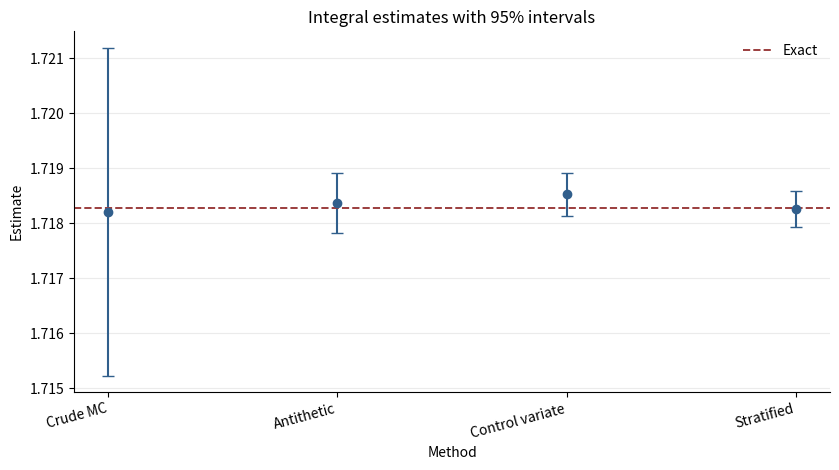
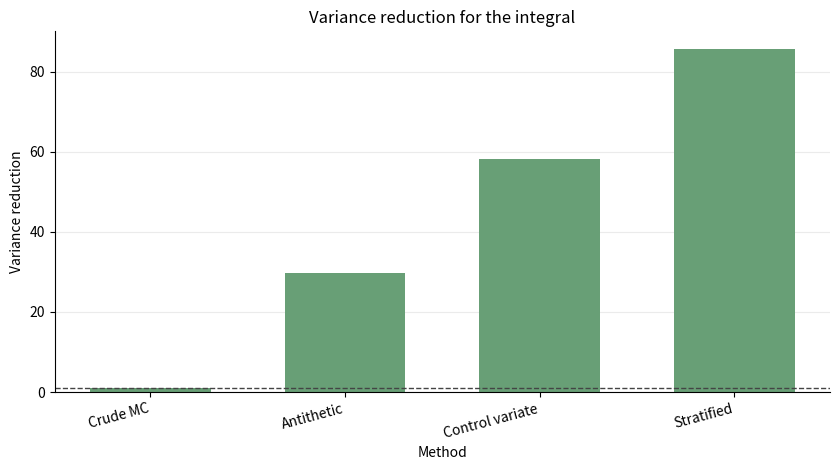
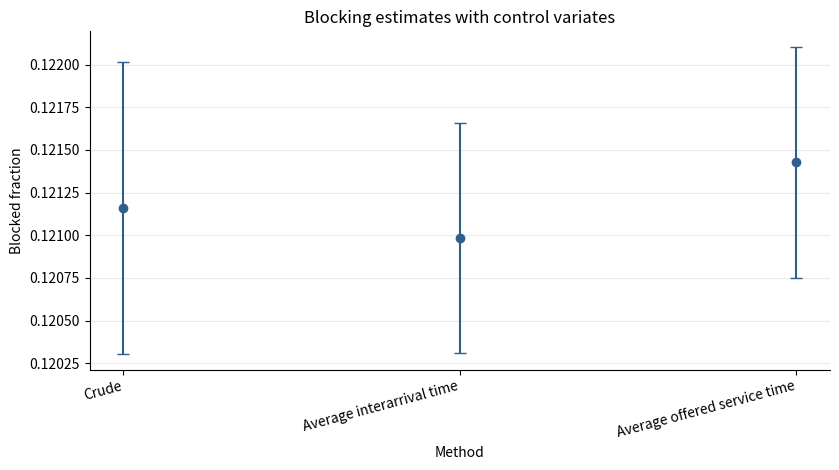
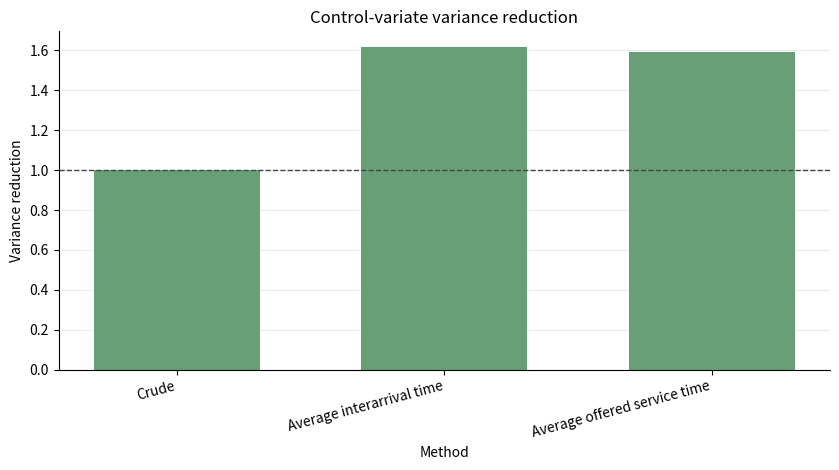
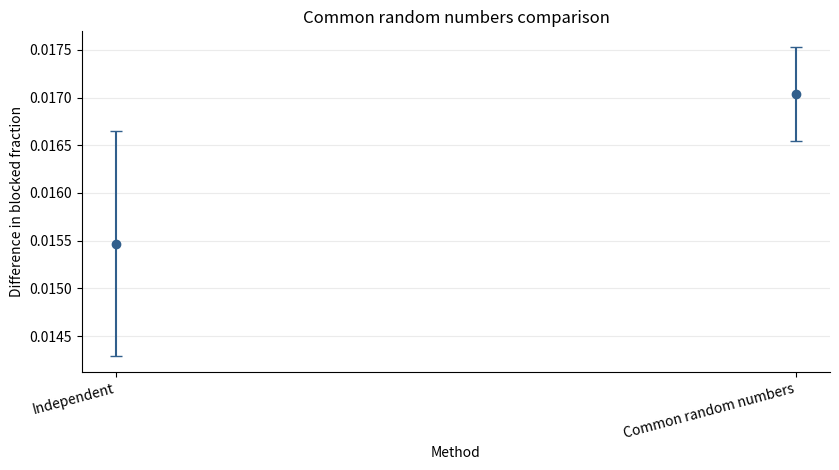
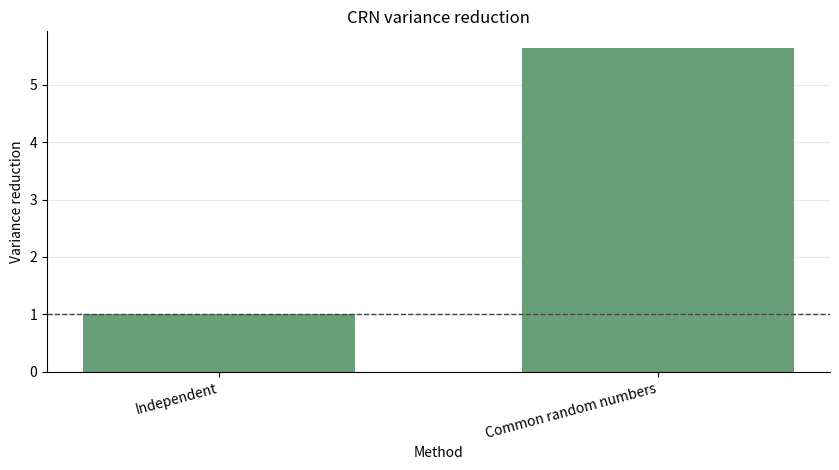
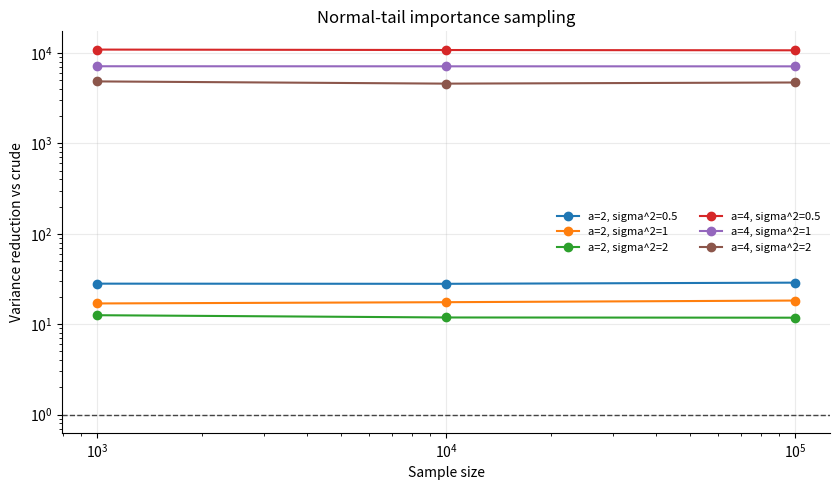
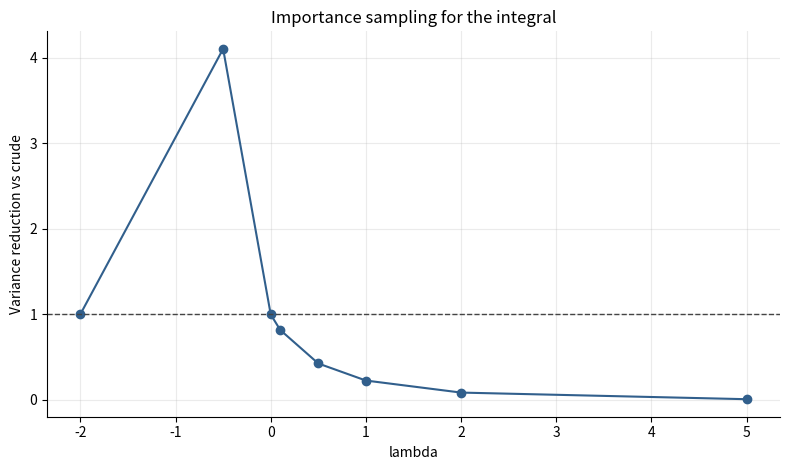

Write Python code to recreate these figures, in order.
import heapq
import math
import os
import random
import statistics

import matplotlib

matplotlib.use("Agg")
import matplotlib.pyplot as plt


SEED = 20260614
Z_975 = 1.96
PICS = "pics"


def mean(values):
    return sum(values) / len(values)


def sample_var(values):
    if len(values) < 2:
        return 0.0
    return statistics.variance(values)


def sample_sd(values):
    if len(values) < 2:
        return 0.0
    return statistics.stdev(values)


def covariance(xs, ys):
    xbar = mean(xs)
    ybar = mean(ys)
    return sum((x - xbar) * (y - ybar) for x, y in zip(xs, ys)) / (len(xs) - 1)


def correlation(xs, ys):
    sx = sample_sd(xs)
    sy = sample_sd(ys)
    if sx == 0.0 or sy == 0.0:
        return 0.0
    return covariance(xs, ys) / (sx * sy)


def ci(mean_value, sd_value, n):
    half_width = Z_975 * sd_value / math.sqrt(n)
    return mean_value - half_width, mean_value + half_width


def summarize_replications(estimates, exact=None):
    m = mean(estimates)
    sd = sample_sd(estimates)
    low, high = ci(m, sd, len(estimates))
    out = {
        "estimate": m,
        "sd": sd,
        "low": low,
        "high": high,
    }
    if exact is not None:
        out["abs_error"] = abs(m - exact)
    return out


def fmt(x, digits=6):
    if isinstance(x, str):
        return x
    if x is None:
        return ""
    if math.isinf(x):
        return "inf"
    if abs(x) >= 10000 or (0 < abs(x) < 0.0001):
        return f"{x:.3e}"
    return f"{x:.{digits}f}"


def print_table(title, headers, rows):
    widths = []
    for i, header in enumerate(headers):
        widths.append(max(len(header), max(len(str(row[i])) for row in rows)))

    print(title)
    print("-" * len(title))
    print(" | ".join(headers[i].ljust(widths[i]) for i in range(len(headers))))
    print("-+-".join("-" * width for width in widths))
    for row in rows:
        print(" | ".join(str(row[i]).ljust(widths[i]) for i in range(len(row))))
    print()


def tidy_axes(ax, title, xlabel, ylabel, grid_axis="both"):
    ax.set_title(title)
    ax.set_xlabel(xlabel)
    ax.set_ylabel(ylabel)
    ax.grid(axis=grid_axis, alpha=0.25, linewidth=0.8)
    ax.set_axisbelow(True)
    ax.spines["top"].set_visible(False)
    ax.spines["right"].set_visible(False)


def save_figure(fig, path):
    os.makedirs(os.path.dirname(path) or ".", exist_ok=True)
    fig.tight_layout()
    fig.savefig(path, dpi=160)
    plt.close(fig)


def save_estimate_plot(records, path, title, ylabel, exact=None):
    labels = [record["label"] for record in records]
    estimates = [record["estimate"] for record in records]
    lower = [record["estimate"] - record["low"] for record in records]
    upper = [record["high"] - record["estimate"] for record in records]
    x_positions = list(range(len(records)))

    fig, ax = plt.subplots(figsize=(8.5, 4.8))
    ax.errorbar(
        x_positions,
        estimates,
        yerr=[lower, upper],
        fmt="o",
        markersize=6,
        capsize=4,
        color="#315f8c",
    )
    if exact is not None:
        ax.axhline(exact, color="#9b3d3d", linewidth=1.4, linestyle="--", label="Exact")
        ax.legend(frameon=False)
    ax.set_xticks(x_positions)
    ax.set_xticklabels(labels, rotation=15, ha="right")
    tidy_axes(ax, title, "Method", ylabel, grid_axis="y")
    save_figure(fig, path)


def save_variance_reduction_plot(records, path, title):
    labels = [record["label"] for record in records]
    values = [record["vr"] for record in records]
    x_positions = list(range(len(records)))

    fig, ax = plt.subplots(figsize=(8.5, 4.8))
    ax.bar(x_positions, values, width=0.62, color="#689f76")
    ax.axhline(1.0, color="#444444", linewidth=1.0, linestyle="--")
    ax.set_xticks(x_positions)
    ax.set_xticklabels(labels, rotation=15, ha="right")
    ax.set_ylim(bottom=0.0)
    tidy_axes(ax, title, "Method", "Variance reduction", grid_axis="y")
    save_figure(fig, path)


def save_lambda_plot(records, path):
    lambdas = [record["lambda"] for record in records]
    vrs = [record["vr"] for record in records]

    fig, ax = plt.subplots(figsize=(8, 4.8))
    ax.plot(lambdas, vrs, marker="o", color="#315f8c")
    ax.axhline(1.0, color="#444444", linewidth=1.0, linestyle="--")
    tidy_axes(
        ax,
        "Importance sampling for the integral",
        "lambda",
        "Variance reduction vs crude",
    )
    save_figure(fig, path)


def save_tail_vr_plot(records, path):
    grouped = {}
    for record in records:
        key = (record["a"], record["sigma2"])
        grouped.setdefault(key, []).append(record)

    fig, ax = plt.subplots(figsize=(8.5, 5))
    for (a, sigma2), group in sorted(grouped.items()):
        group = sorted(group, key=lambda record: record["n"])
        sample_sizes = [record["n"] for record in group]
        vrs = [record["vr"] for record in group]
        ax.plot(sample_sizes, vrs, marker="o", linewidth=1.5, label=f"a={a:g}, sigma^2={sigma2:g}")

    ax.axhline(1.0, color="#444444", linewidth=1.0, linestyle="--")
    ax.set_xscale("log")
    ax.set_yscale("log")
    tidy_axes(
        ax,
        "Normal-tail importance sampling",
        "Sample size",
        "Variance reduction vs crude",
    )
    ax.legend(frameon=False, fontsize=8, ncols=2)
    save_figure(fig, path)


# parts 1-4: integral of exp(x) from 0 to 1


def crude_integral_replication(rng, n):
    return mean([math.exp(rng.random()) for _ in range(n)])


def antithetic_integral_replication(rng, n_function_evals):
    pairs = n_function_evals // 2
    values = []
    for _ in range(pairs):
        u = rng.random()
        values.append((math.exp(u) + math.exp(1.0 - u)) / 2.0)
    return mean(values)


def estimate_control_c(rng, n_pilot):
    us = [rng.random() for _ in range(n_pilot)]
    xs = [math.exp(u) for u in us]
    return -covariance(xs, us) / sample_var(us)


def control_variate_integral_replication(rng, n, c):
    values = []
    for _ in range(n):
        u = rng.random()
        values.append(math.exp(u) + c * (u - 0.5))
    return mean(values)


def stratified_integral_replication(rng, n, strata):
    per_stratum = n // strata
    values = []
    for h in range(strata):
        for _ in range(per_stratum):
            u = (h + rng.random()) / strata
            values.append(math.exp(u))
    return mean(values)


def part1_to_4_integral():
    exact = math.e - 1.0
    R = 1000
    n = 100
    strata = 10

    rng_crude = random.Random(SEED + 1)
    crude = [crude_integral_replication(rng_crude, n) for _ in range(R)]
    crude_summary = summarize_replications(crude, exact)
    crude_variance = sample_var(crude)

    rng_anti = random.Random(SEED + 2)
    anti = [antithetic_integral_replication(rng_anti, n) for _ in range(R)]
    anti_summary = summarize_replications(anti, exact)

    rng_pilot = random.Random(SEED + 30)
    c = estimate_control_c(rng_pilot, 20_000)
    rng_control = random.Random(SEED + 3)
    control = [control_variate_integral_replication(rng_control, n, c) for _ in range(R)]
    control_summary = summarize_replications(control, exact)

    rng_strata = random.Random(SEED + 4)
    stratified = [stratified_integral_replication(rng_strata, n, strata) for _ in range(R)]
    stratified_summary = summarize_replications(stratified, exact)

    rows = []
    methods = [
        ("Crude MC", crude_summary, 1.0, "100 uniforms"),
        (
            "Antithetic",
            anti_summary,
            crude_variance / sample_var(anti),
            "50 uniforms plus 50 antithetic values",
        ),
        (
            "Control variate",
            control_summary,
            crude_variance / sample_var(control),
            f"c = {c:.4f}; theoretical c is about -1.6903",
        ),
        (
            "Stratified",
            stratified_summary,
            crude_variance / sample_var(stratified),
            f"{strata} strata, 10 samples per stratum",
        ),
    ]

    for name, summary, vr, note in methods:
        rows.append(
            [
                name,
                fmt(summary["estimate"]),
                fmt(summary["sd"]),
                f"[{fmt(summary['low'])}, {fmt(summary['high'])}]",
                fmt(summary["abs_error"]),
                fmt(vr),
                note,
            ]
        )

    print(f"Exact integral value: e - 1 = {exact:.9f}")
    print()
    print_table(
        "Parts 1-4: integral estimates",
        [
            "Method",
            "Mean estimate",
            "SD of rep estimates",
            "95% CI",
            "Abs. error",
            "VR vs crude",
            "Notes",
        ],
        rows,
    )

    plot_records = [
        {
            "label": name,
            "estimate": summary["estimate"],
            "low": summary["low"],
            "high": summary["high"],
            "vr": vr,
        }
        for name, summary, vr, _ in methods
    ]
    save_estimate_plot(
        plot_records,
        os.path.join(PICS, "ex5_parts1_4_integral_estimates.png"),
        "Integral estimates with 95% intervals",
        "Estimate",
        exact=exact,
    )
    save_variance_reduction_plot(
        plot_records,
        os.path.join(PICS, "ex5_parts1_4_variance_reduction.png"),
        "Variance reduction for the integral",
    )

    return {
        "exact": exact,
        "crude_variance": crude_variance,
        "control_c": c,
    }


# parts 5-6: blocking system from exercise 4


def exp_from_uniform(u, rate):
    return -math.log(1.0 - u) / rate


def simulate_blocking_from_streams(interarrivals, service_times, m=10):
    clock = 0.0
    busy = 0
    blocked = 0
    departures = []

    for interarrival, service_time in zip(interarrivals, service_times):
        clock += interarrival

        while departures and departures[0] <= clock:
            heapq.heappop(departures)
            busy -= 1

        if busy < m:
            busy += 1
            heapq.heappush(departures, clock + service_time)
        else:
            blocked += 1

    return blocked / len(interarrivals)


def simulate_blocking_with_controls(rng, n_arrivals=10_000, m=10):
    clock = 0.0
    busy = 0
    blocked = 0
    departures = []
    interarrival_sum = 0.0
    service_sum = 0.0

    for _ in range(n_arrivals):
        interarrival = rng.expovariate(1.0)
        service_time = rng.expovariate(1.0 / 8.0)
        interarrival_sum += interarrival
        service_sum += service_time

        clock += interarrival

        while departures and departures[0] <= clock:
            heapq.heappop(departures)
            busy -= 1

        if busy < m:
            busy += 1
            heapq.heappush(departures, clock + service_time)
        else:
            blocked += 1

    return blocked / n_arrivals, interarrival_sum / n_arrivals, service_sum / n_arrivals


def apply_control_variate(xs, zs, expected_z):
    c = -covariance(xs, zs) / sample_var(zs)
    ys = [x + c * (z - expected_z) for x, z in zip(xs, zs)]
    return c, ys


def part5_blocking_control_variate():
    R = 200
    rng = random.Random(SEED + 5)
    records = [simulate_blocking_with_controls(rng) for _ in range(R)]
    xs = [r[0] for r in records]
    avg_interarrivals = [r[1] for r in records]
    avg_services = [r[2] for r in records]

    crude = summarize_replications(xs)
    crude_variance = sample_var(xs)

    controls = [
        ("Average interarrival time", avg_interarrivals, 1.0),
        ("Average offered service time", avg_services, 8.0),
    ]

    rows = [
        [
            "Crude",
            "",
            fmt(crude["estimate"]),
            f"[{fmt(crude['low'])}, {fmt(crude['high'])}]",
            fmt(crude["sd"]),
            "",
            "",
            "1.000000",
        ]
    ]
    plot_records = [
        {
            "label": "Crude",
            "estimate": crude["estimate"],
            "low": crude["low"],
            "high": crude["high"],
            "vr": 1.0,
        }
    ]

    for name, zs, expected_z in controls:
        c, ys = apply_control_variate(xs, zs, expected_z)
        summary = summarize_replications(ys)
        vr = crude_variance / sample_var(ys)
        rows.append(
            [
                "Control variate",
                name,
                fmt(summary["estimate"]),
                f"[{fmt(summary['low'])}, {fmt(summary['high'])}]",
                fmt(summary["sd"]),
                fmt(c),
                fmt(correlation(xs, zs)),
                fmt(vr),
            ]
        )
        plot_records.append(
            {
                "label": name,
                "estimate": summary["estimate"],
                "low": summary["low"],
                "high": summary["high"],
                "vr": vr,
            }
        )

    print_table(
        "Part 5: control variates for blocking simulation",
        [
            "Estimator",
            "Control Z",
            "Mean",
            "95% CI",
            "SD of reps",
            "c",
            "corr(X,Z)",
            "VR",
        ],
        rows,
    )
    save_estimate_plot(
        plot_records,
        os.path.join(PICS, "ex5_part5_control_variate_estimates.png"),
        "Blocking estimates with control variates",
        "Blocked fraction",
    )
    save_variance_reduction_plot(
        plot_records,
        os.path.join(PICS, "ex5_part5_control_variate_vr.png"),
        "Control-variate variance reduction",
    )


def poisson_interarrivals(rng, n):
    return [rng.expovariate(1.0) for _ in range(n)]


def hyperexp_interarrivals(rng, n):
    values = []
    for _ in range(n):
        if rng.random() < 0.8:
            values.append(rng.expovariate(0.8333))
        else:
            values.append(rng.expovariate(5.0))
    return values


def exponential_services(rng, n):
    return [rng.expovariate(1.0 / 8.0) for _ in range(n)]


def paired_poisson_hyper_streams(rng, n):
    poisson = []
    hyper = []
    services = []
    for _ in range(n):
        u_time = rng.random()
        u_mix = rng.random()
        u_service = rng.random()

        poisson.append(exp_from_uniform(u_time, 1.0))
        if u_mix < 0.8:
            hyper.append(exp_from_uniform(u_time, 0.8333))
        else:
            hyper.append(exp_from_uniform(u_time, 5.0))
        services.append(exp_from_uniform(u_service, 1.0 / 8.0))

    return poisson, hyper, services


def part6_common_random_numbers():
    R = 200
    n = 10_000

    rng_ind = random.Random(SEED + 6)
    independent_diffs = []
    for _ in range(R):
        p_inter = poisson_interarrivals(rng_ind, n)
        p_service = exponential_services(rng_ind, n)
        h_inter = hyperexp_interarrivals(rng_ind, n)
        h_service = exponential_services(rng_ind, n)

        p_blocked = simulate_blocking_from_streams(p_inter, p_service)
        h_blocked = simulate_blocking_from_streams(h_inter, h_service)
        independent_diffs.append(h_blocked - p_blocked)

    rng_crn = random.Random(SEED + 7)
    crn_diffs = []
    for _ in range(R):
        p_inter, h_inter, services = paired_poisson_hyper_streams(rng_crn, n)
        p_blocked = simulate_blocking_from_streams(p_inter, services)
        h_blocked = simulate_blocking_from_streams(h_inter, services)
        crn_diffs.append(h_blocked - p_blocked)

    ind = summarize_replications(independent_diffs)
    crn = summarize_replications(crn_diffs)
    vr = sample_var(independent_diffs) / sample_var(crn_diffs)

    rows = [
        [
            "Independent random numbers",
            fmt(ind["estimate"]),
            fmt(ind["sd"]),
            f"[{fmt(ind['low'])}, {fmt(ind['high'])}]",
            "1.000000",
        ],
        [
            "Common random numbers",
            fmt(crn["estimate"]),
            fmt(crn["sd"]),
            f"[{fmt(crn['low'])}, {fmt(crn['high'])}]",
            fmt(vr),
        ],
    ]

    print_table(
        "Part 6: CRN comparison, hyperexponential minus Poisson",
        ["Experiment", "Mean D", "SD of D", "95% CI", "VR"],
        rows,
    )
    plot_records = [
        {
            "label": "Independent",
            "estimate": ind["estimate"],
            "low": ind["low"],
            "high": ind["high"],
            "vr": 1.0,
        },
        {
            "label": "Common random numbers",
            "estimate": crn["estimate"],
            "low": crn["low"],
            "high": crn["high"],
            "vr": vr,
        },
    ]
    save_estimate_plot(
        plot_records,
        os.path.join(PICS, "ex5_part6_crn_estimates.png"),
        "Common random numbers comparison",
        "Difference in blocked fraction",
    )
    save_variance_reduction_plot(
        plot_records,
        os.path.join(PICS, "ex5_part6_crn_vr.png"),
        "CRN variance reduction",
    )


# part 7: importance sampling for normal tail probs


def normal_sf(a):
    return 0.5 * math.erfc(a / math.sqrt(2.0))


def crude_normal_tail(rng, a, n):
    values = [1.0 if rng.gauss(0.0, 1.0) > a else 0.0 for _ in range(n)]
    estimate = mean(values)
    sd = sample_sd(values)
    low, high = ci(estimate, sd, n)
    return estimate, sd, low, high, sample_var(values)


def is_normal_tail(rng, a, n, sigma2):
    sigma = math.sqrt(sigma2)
    values = []
    for _ in range(n):
        y = rng.gauss(a, sigma)
        likelihood_ratio = sigma * math.exp(
            -0.5 * y * y + ((y - a) ** 2) / (2.0 * sigma2)
        )
        values.append((1.0 if y > a else 0.0) * likelihood_ratio)

    estimate = mean(values)
    sd = sample_sd(values)
    low, high = ci(estimate, sd, n)
    return estimate, sd, low, high, sample_var(values)


def part7_normal_importance_sampling():
    rng = random.Random(SEED + 8)
    rows = []
    plot_records = []
    sample_sizes = [1_000, 10_000, 100_000]
    sigma2_values = [0.5, 1.0, 2.0]

    for a in [2.0, 4.0]:
        exact = normal_sf(a)
        crude_by_n = {}

        for n in sample_sizes:
            est, sd, low, high, obs_var = crude_normal_tail(rng, a, n)
            crude_by_n[n] = obs_var
            rows.append(
                [
                    fmt(a, 1),
                    str(n),
                    "Crude MC",
                    "",
                    fmt(exact),
                    fmt(est),
                    f"[{fmt(low)}, {fmt(high)}]",
                    fmt(sd),
                    "1.000000",
                ]
            )

            exact_crude_var = exact * (1.0 - exact)
            for sigma2 in sigma2_values:
                est, sd, low, high, obs_var = is_normal_tail(rng, a, n, sigma2)
                vr = exact_crude_var / obs_var if obs_var > 0 else math.inf
                if math.isfinite(vr) and vr > 0.0:
                    plot_records.append({"a": a, "n": n, "sigma2": sigma2, "vr": vr})
                rows.append(
                    [
                        fmt(a, 1),
                        str(n),
                        "Importance sampling",
                        fmt(sigma2, 1),
                        fmt(exact),
                        fmt(est),
                        f"[{fmt(low)}, {fmt(high)}]",
                        fmt(sd),
                        fmt(vr),
                    ]
                )

    print_table(
        "Part 7: normal tail probability",
        ["a", "n", "Method", "sigma^2", "Exact", "Estimate", "95% CI", "Obs. SD", "VR"],
        rows,
    )
    save_tail_vr_plot(
        plot_records,
        os.path.join(PICS, "ex5_part7_normal_tail_vr.png"),
    )


# part 8: importance sampling for the truncated-exp integral


def truncated_exp_sample(rng, lam):
    if abs(lam) < 1e-12:
        return rng.random()
    u = rng.random()
    return -math.log(1.0 - u * (1.0 - math.exp(-lam))) / lam


def truncated_exp_density(x, lam):
    if abs(lam) < 1e-12:
        return 1.0
    return lam * math.exp(-lam * x) / (1.0 - math.exp(-lam))


def is_integral_truncated_exp(rng, lam, n):
    values = []
    for _ in range(n):
        y = truncated_exp_sample(rng, lam)
        g = truncated_exp_density(y, lam)
        values.append(math.exp(y) / g)

    estimate = mean(values)
    sd = sample_sd(values)
    low, high = ci(estimate, sd, n)
    return estimate, sd, low, high, sample_var(values)


def part8_integral_importance_sampling():
    rng = random.Random(SEED + 9)
    exact = math.e - 1.0
    n = 100_000

    crude_obs_var = (math.e**2 - 1.0) / 2.0 - exact**2
    lambdas = [-2.0, -1.0, -0.5, 0.0, 0.1, 0.5, 1.0, 2.0, 5.0]
    rows = []
    plot_records = []
    best = None

    for lam in lambdas:
        est, sd, low, high, obs_var = is_integral_truncated_exp(rng, lam, n)
        vr = crude_obs_var / obs_var if obs_var > 1e-30 else math.inf
        if best is None or obs_var < best["obs_var"]:
            best = {"lambda": lam, "obs_var": obs_var, "estimate": est}

        if math.isfinite(vr) and vr > 0.0:
            plot_records.append({"lambda": lam, "vr": vr})
        rows.append(
            [
                fmt(lam, 1),
                fmt(est),
                f"[{fmt(low)}, {fmt(high)}]",
                fmt(sd),
                fmt(obs_var),
                fmt(vr),
                fmt(abs(est - exact)),
            ]
        )

    print_table(
        "Part 8: importance sampling for the integral",
        [
            "lambda",
            "Estimate",
            "95% CI",
            "Obs. SD",
            "Var(weight)",
            "VR vs crude",
            "Abs. error",
        ],
        rows,
    )
    save_lambda_plot(
        plot_records,
        os.path.join(PICS, "ex5_part8_integral_lambda_vr.png"),
    )
    print(
        f"Best lambda in this run: {best['lambda']:.1f}. "
        "The value lambda = -1 makes the truncated exponential density "
        "proportional to exp(x), so the weighted observations are almost constant."
    )
    print()


def main():
    os.makedirs(PICS, exist_ok=True)
    print("Exercise 5 - variance reduction")
    print("================================")
    print(f"Random seed: {SEED}")
    print(f"Plots folder: {PICS}")
    print()

    part1_to_4_integral()
    part5_blocking_control_variate()
    part6_common_random_numbers()
    part7_normal_importance_sampling()
    part8_integral_importance_sampling()




if __name__ == "__main__":
    main()
